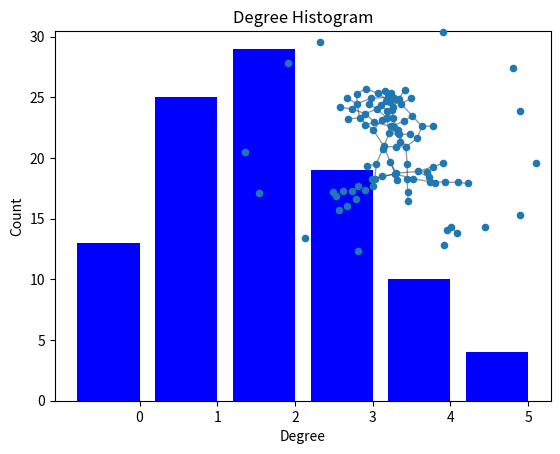

Write Python code to recreate this figure.
import collections
import matplotlib.pyplot as plt
import networkx as nx

G = nx.gnp_random_graph(100, 0.02)

degree_sequence = sorted([d for n, d in G.degree()], reverse=True)  # degree sequence
degreeCount = collections.Counter(degree_sequence)
deg, cnt = zip(*degreeCount.items())

fig, ax = plt.subplots()
plt.bar(deg, cnt, width=0.80, color="b")

plt.title("Degree Histogram")
plt.ylabel("Count")
plt.xlabel("Degree")
ax.set_xticks([d + 0.4 for d in deg])
ax.set_xticklabels(deg)

# draw graph in inset
plt.axes([0.4, 0.4, 0.5, 0.5])
Gcc = G.subgraph(sorted(nx.connected_components(G), key=len, reverse=True)[0])
pos = nx.spring_layout(G)
plt.axis("off")
nx.draw_networkx_nodes(G, pos, node_size=20)
nx.draw_networkx_edges(G, pos, alpha=0.4)
plt.show()
